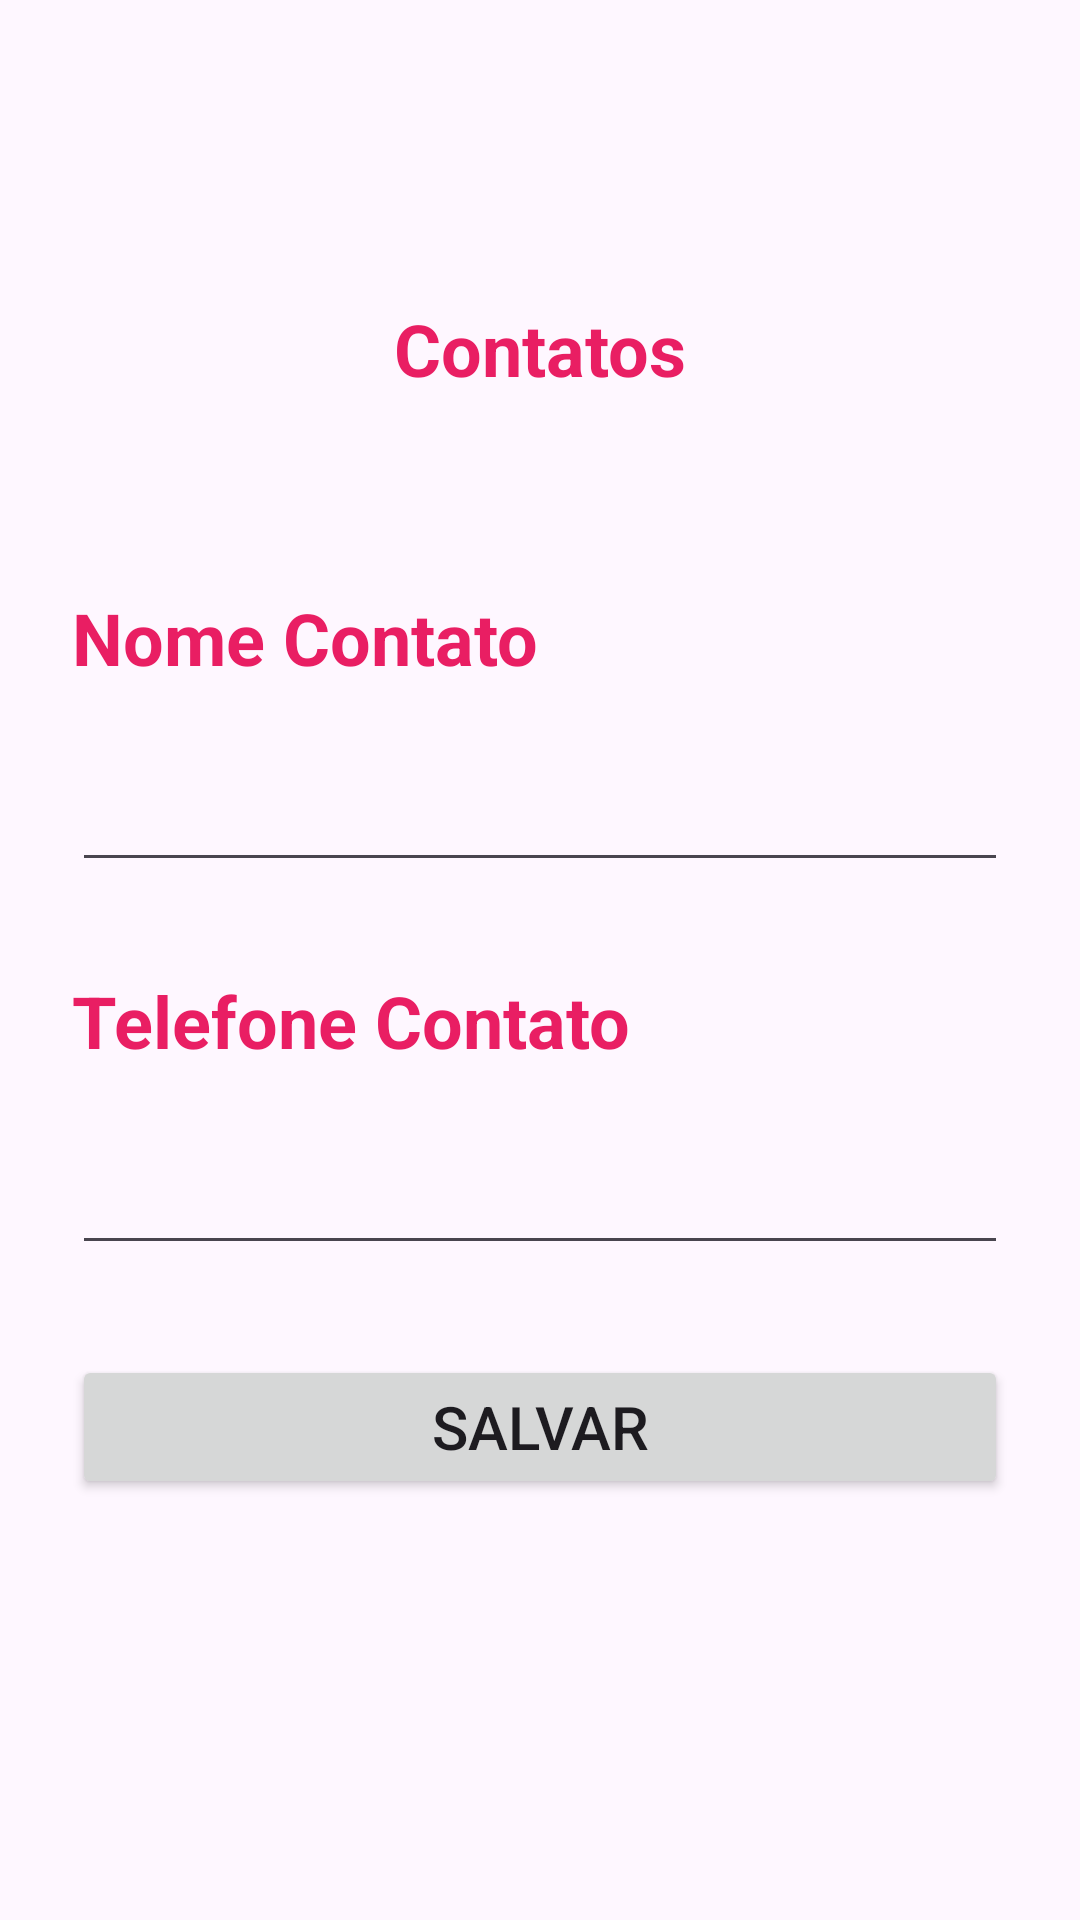

Layout XML and referenced resources for this Android screen:
<!-- AndroidManifest.xml: application theme Theme.ContatosTA -->
<!-- res/layout/activity_adicionar_contato.xml -->
<?xml version="1.0" encoding="utf-8"?>
<androidx.constraintlayout.widget.ConstraintLayout xmlns:android="http://schemas.android.com/apk/res/android"
    xmlns:app="http://schemas.android.com/apk/res-auto"
    xmlns:tools="http://schemas.android.com/tools"
    android:id="@+id/main"
    android:layout_width="match_parent"
    android:layout_height="match_parent"
    tools:context=".AdicionarContatoActivity">

    <TextView
        android:id="@+id/textView"
        android:layout_width="0dp"
        android:layout_height="wrap_content"
        android:layout_marginStart="24dp"
        android:layout_marginTop="100dp"
        android:layout_marginEnd="24dp"
        android:text="Contatos"
        android:textAlignment="center"
        android:textColor="#E91E63"
        android:textSize="24sp"
        android:textStyle="bold"
        app:layout_constraintEnd_toEndOf="parent"
        app:layout_constraintHorizontal_bias="0.498"
        app:layout_constraintStart_toStartOf="parent"
        app:layout_constraintTop_toTopOf="parent" />

    <TextView
        android:id="@+id/textView2"
        android:layout_width="0dp"
        android:layout_height="wrap_content"
        android:layout_marginStart="24dp"
        android:layout_marginTop="64dp"
        android:layout_marginEnd="24dp"
        android:text="Nome Contato"
        android:textColor="#E91E63"
        android:textSize="24sp"
        android:textStyle="bold"
        app:layout_constraintEnd_toEndOf="parent"
        app:layout_constraintHorizontal_bias="0.498"
        app:layout_constraintStart_toStartOf="parent"
        app:layout_constraintTop_toBottomOf="@+id/textView" />

    <EditText
        android:id="@+id/txtNomeContato"
        android:layout_width="0dp"
        android:layout_height="wrap_content"
        android:layout_marginStart="24dp"
        android:layout_marginTop="24dp"
        android:layout_marginEnd="24dp"
        android:ems="10"
        android:inputType="text"
        app:layout_constraintEnd_toEndOf="parent"
        app:layout_constraintHorizontal_bias="0.119"
        app:layout_constraintStart_toStartOf="parent"
        app:layout_constraintTop_toBottomOf="@+id/textView2" />

    <TextView
        android:id="@+id/textView3"
        android:layout_width="0dp"
        android:layout_height="wrap_content"
        android:layout_marginStart="24dp"
        android:layout_marginTop="30dp"
        android:layout_marginEnd="24dp"
        android:text="Telefone Contato"
        android:textColor="#E91E63"
        android:textSize="24sp"
        android:textStyle="bold"
        app:layout_constraintEnd_toEndOf="parent"
        app:layout_constraintHorizontal_bias="0.067"
        app:layout_constraintStart_toStartOf="parent"
        app:layout_constraintTop_toBottomOf="@+id/txtNomeContato" />

    <EditText
        android:id="@+id/txtTelefoneContato"
        android:layout_width="0dp"
        android:layout_height="wrap_content"
        android:layout_marginStart="24dp"
        android:layout_marginTop="24dp"
        android:layout_marginEnd="24dp"
        android:ems="10"
        android:inputType="text"
        app:layout_constraintEnd_toEndOf="parent"
        app:layout_constraintHorizontal_bias="0.119"
        app:layout_constraintStart_toStartOf="parent"
        app:layout_constraintTop_toBottomOf="@+id/textView3" />

    <Button
        android:id="@+id/cmdSalvar"
        android:layout_width="0dp"
        android:layout_height="wrap_content"
        android:layout_marginStart="24dp"
        android:layout_marginTop="30dp"
        android:layout_marginEnd="24dp"
        android:text="Salvar"
        android:textSize="20sp"
        app:layout_constraintEnd_toEndOf="parent"
        app:layout_constraintHorizontal_bias="0.498"
        app:layout_constraintStart_toStartOf="parent"
        app:layout_constraintTop_toBottomOf="@+id/txtTelefoneContato" />
</androidx.constraintlayout.widget.ConstraintLayout>
<!-- resources referenced by this layout -->
<resources>
  <style name="Theme.ContatosTA" parent="Base.Theme.ContatosTA" />
  <style name="Base.Theme.ContatosTA" parent="Theme.Material3.DayNight.NoActionBar">
          
          
      </style>
</resources>
